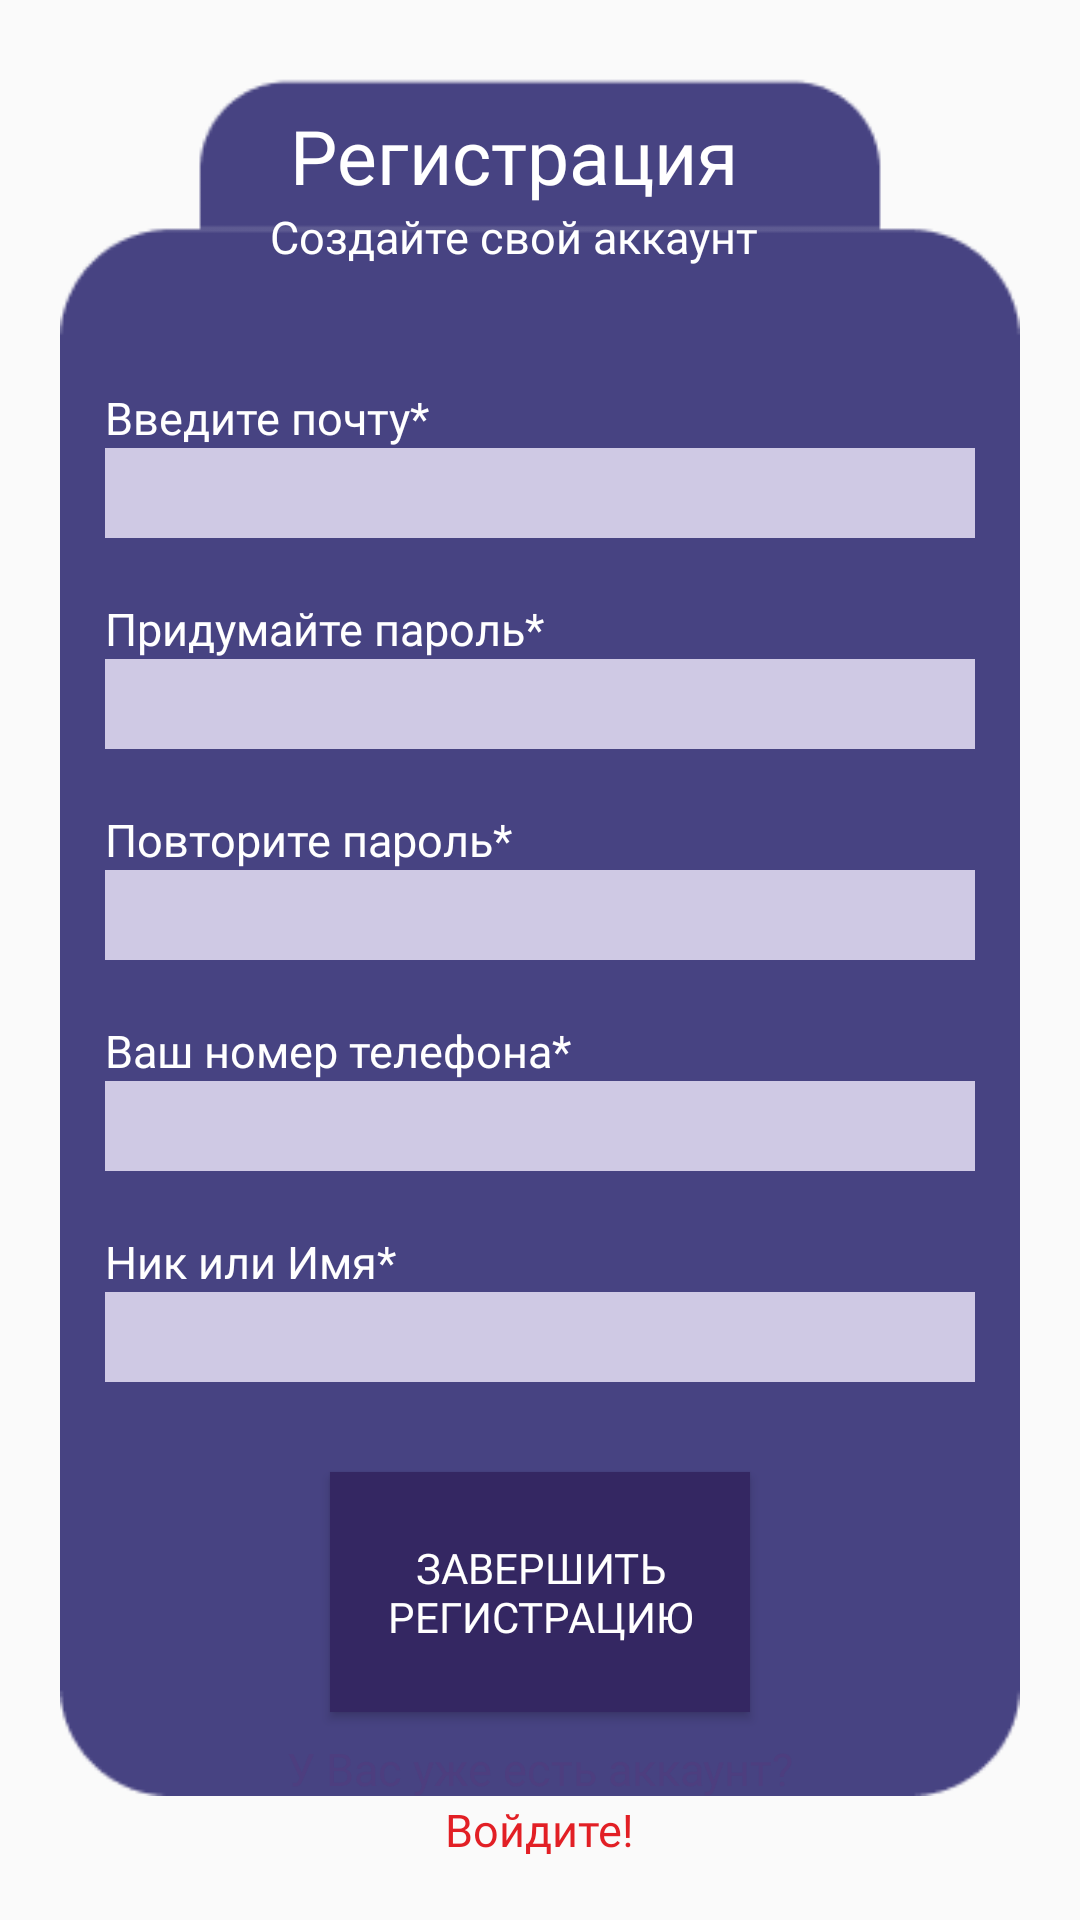

Produce the Android XML layout that renders to this screen, including the resource entries it uses.
<!-- AndroidManifest.xml: application theme Theme.Individual -->
<!-- res/layout/activity_reg.xml -->
<?xml version="1.0" encoding="utf-8"?>
<androidx.constraintlayout.widget.ConstraintLayout xmlns:android="http://schemas.android.com/apk/res/android"
    xmlns:app="http://schemas.android.com/apk/res-auto"
    xmlns:tools="http://schemas.android.com/tools"
    android:layout_width="match_parent"
    android:layout_height="match_parent"
    tools:context=".RegActivity">


    <RelativeLayout
        android:id="@+id/relativeLayout"
        android:layout_width="wrap_content"
        android:layout_height="wrap_content"
        android:orientation="vertical"
        app:layout_constraintEnd_toEndOf="parent"
        app:layout_constraintStart_toStartOf="parent"
        app:layout_constraintTop_toTopOf="parent">


        <ImageView
            android:layout_width="320dp"
            android:layout_height="wrap_content"
            app:srcCompat="@drawable/component_29"
            android:contentDescription="@string/todo11" />

        <LinearLayout
            android:id="@+id/regg"
            android:layout_width="wrap_content"
            android:layout_height="wrap_content"
            android:layout_marginStart="70dp"
            android:layout_marginTop="35dp"
            android:gravity="center"
            android:orientation="vertical">

            <TextView
                style="@style/m25"
                android:layout_width="wrap_content"
                android:layout_height="wrap_content"
                android:text="@string/reg"
                android:textColor="@color/white" />

            <TextView
                style="@style/n15"
                android:layout_width="wrap_content"
                android:layout_height="wrap_content"
                android:text="@string/create_acc"
                android:textColor="@color/white" />

        </LinearLayout>

        <LinearLayout
            android:id="@+id/reg_ed_layout"
            android:layout_width="wrap_content"
            android:layout_height="wrap_content"
            android:layout_below="@+id/regg"
            android:layout_marginTop="20dp"
            android:orientation="vertical">


            <LinearLayout
                android:id="@+id/ed_reg_1"
                android:layout_width="wrap_content"

                android:layout_height="wrap_content"
                android:layout_marginStart="15dp"
                android:layout_marginTop="20dp"
                android:orientation="vertical">

                <TextView
                    style="@style/n15"
                    android:layout_width="wrap_content"
                    android:layout_height="wrap_content"
                    android:text="@string/enter_mail"
                    android:textColor="@color/white" />

                <EditText
                    android:layout_width="290dp"
                    android:layout_height="30dp"
                    android:background="@color/light_lav" />

            </LinearLayout>

            <LinearLayout
                android:id="@+id/ed_reg_2"
                android:layout_width="wrap_content"
                android:layout_height="wrap_content"
                android:layout_marginStart="15dp"
                android:layout_marginTop="20dp"
                android:orientation="vertical">

                <TextView
                    style="@style/n15"
                    android:layout_width="wrap_content"
                    android:layout_height="wrap_content"
                    android:text="@string/password"
                    android:textColor="@color/white" />

                <EditText
                    android:layout_width="290dp"
                    android:layout_height="30dp"
                    android:background="@color/light_lav" />

            </LinearLayout>

            <LinearLayout
                android:id="@+id/ed_reg_3"
                android:layout_width="wrap_content"
                android:layout_height="wrap_content"
                android:layout_marginStart="15dp"
                android:layout_marginTop="20dp"
                android:orientation="vertical">

                <TextView
                    style="@style/n15"
                    android:layout_width="wrap_content"
                    android:layout_height="wrap_content"
                    android:text="@string/password2"
                    android:textColor="@color/white" />

                <EditText
                    android:layout_width="290dp"
                    android:layout_height="30dp"
                    android:background="@color/light_lav" />

            </LinearLayout>

            <LinearLayout
                android:id="@+id/ed_reg_4"
                android:layout_width="wrap_content"
                android:layout_height="wrap_content"
                android:layout_marginStart="15dp"
                android:layout_marginTop="20dp"
                android:orientation="vertical">

                <TextView
                    style="@style/n15"
                    android:layout_width="wrap_content"
                    android:layout_height="wrap_content"
                    android:text="@string/phonenum"
                    android:textColor="@color/white" />

                <EditText
                    android:layout_width="290dp"
                    android:layout_height="30dp"
                    android:background="@color/light_lav" />

            </LinearLayout>

            <LinearLayout
                android:id="@+id/ed_reg_5"
                android:layout_width="wrap_content"
                android:layout_height="wrap_content"
                android:layout_marginStart="15dp"
                android:layout_marginTop="20dp"
                android:orientation="vertical">

                <TextView
                    style="@style/n15"
                    android:layout_width="wrap_content"
                    android:layout_height="wrap_content"
                    android:text="@string/nickorname"
                    android:textColor="@color/white" />

                <EditText
                    android:layout_width="290dp"
                    android:layout_height="30dp"
                    android:background="@color/light_lav" />

            </LinearLayout>
        </LinearLayout>


        <Button
            android:id="@+id/end_reg"
            android:layout_width="140dp"
            android:layout_height="80dp"
            android:layout_below="@+id/reg_ed_layout"
            android:layout_marginStart="90dp"
            android:layout_marginTop="30dp"
            android:background="@color/dark_violet"
            android:fontFamily="@font/montserrat_bold"
            android:text="@string/end_reg"
            android:textColor="@color/white" />

    </RelativeLayout>

    <LinearLayout
        android:layout_width="wrap_content"
        android:layout_height="wrap_content"
        android:gravity="center"
        app:layout_constraintBottom_toBottomOf="parent"
        app:layout_constraintEnd_toEndOf="parent"
        app:layout_constraintStart_toStartOf="parent"
        android:layout_marginBottom="20dp"
        android:orientation="vertical">

        <TextView
            android:layout_width="wrap_content"
            android:layout_height="wrap_content"
            android:text="@string/have_acc"
          style="@style/semi15"
            android:textColor="@color/violet"/>
        <TextView
            android:layout_width="wrap_content"
            android:layout_height="wrap_content"
            android:text="@string/Entrr"
            style="@style/semi15"
            android:textColor="@color/reddy"/>
    </LinearLayout>



</androidx.constraintlayout.widget.ConstraintLayout>
<!-- resources referenced by this layout -->
<resources>
  <color name="dark_violet">#342762</color>
  <color name="light_lav">#CFC9E4</color>
  <color name="reddy">#E21F25</color>
  <color name="violet">#4D3E7F</color>
  <color name="white">#FFFFFFFF</color>
  <!-- drawable component_29: png bitmap (drawable, 3774 bytes) -->
  <string name="Entrr">Войдите!</string>
  <string name="create_acc">Создайте свой аккаунт</string>
  <string name="end_reg">Завершить регистрацию</string>
  <string name="enter_mail">Введите почту*</string>
  <string name="have_acc">У Вас уже есть аккаунт?</string>
  <string name="nickorname">Ник или Имя*</string>
  <string name="password">Придумайте пароль*</string>
  <string name="password2">Повторите пароль*</string>
  <string name="phonenum">Ваш номер телефона*</string>
  <string name="reg">Регистрация</string>
  <string name="todo11">TODO11</string>
  <style name="m25">
          <item name="android:fontFamily">@font/montserrat_medium</item>
          <item name="android:textSize">25sp</item>
  
      </style>
  <style name="n15">
          <item name="android:textSize">15sp</item>
          <item name="fontFamily">@font/montserrat_medium</item>
      </style>
  <style name="semi15">
          <item name="android:textSize">15sp</item>
          <item name="fontFamily">@font/montserrat_semibold</item>
  
      </style>
  <style name="Theme.Individual" parent="Theme.AppCompat.DayNight.DarkActionBar">
          
          <item name="colorPrimary">@color/purple_500</item>
          <item name="colorPrimaryVariant">@color/purple_700</item>
          <item name="colorOnPrimary">@color/white</item>
          
          <item name="colorSecondary">@color/teal_200</item>
          <item name="colorSecondaryVariant">@color/teal_700</item>
          <item name="colorOnSecondary">@color/black</item>
          
          <item name="android:statusBarColor" tools:targetApi="l">?attr/colorPrimaryVariant</item>
          
      </style>
  <color name="purple_500">#FF6200EE</color>
  <color name="purple_700">#FF3700B3</color>
  <color name="teal_200">#FF03DAC5</color>
  <color name="teal_700">#FF018786</color>
  <color name="black">#FF000000</color>
</resources>
